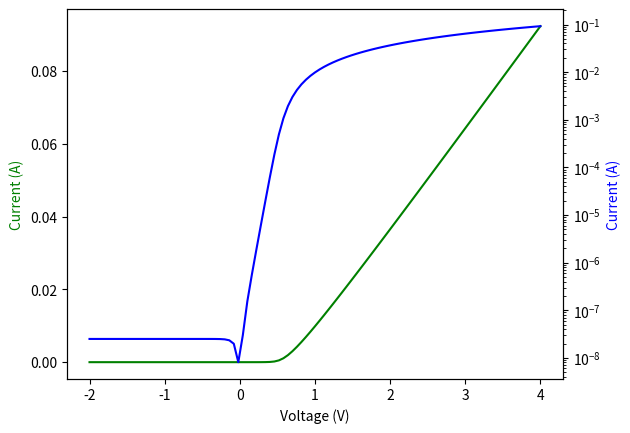

Write Python code to recreate this figure.
# -*- coding: utf-8 -*-
"""
Created on Mon Mar 11 17:45:38 2024

[redacted]
"""

import numpy as np
from scipy.constants import k, e
from scipy.optimize import fsolve


class diode:
    def __init__(
        self,
        I0: float = 3.40e11,
        Egap: float = 1.12,
        n: float = 2.0,
        Rs: float = 35,
        temperature: float = 295,
        simplephysics: bool = False
    ):
        self.I0 = I0
        self.Egap = Egap
        self.n = n
        self.Rs = Rs
        self.temperature = temperature
        self.voltage = 0
        self.current = 0
        self.simplephysics = simplephysics

    def _calc_current(self, voltage: float, current: float):
        x = e * (voltage - self.Rs * current) / k / self.temperature / self.n
        if x > 20:
            return np.exp(np.log(self.I0) - e * self.Egap / k / self.temperature + x)
        elif x > 0:
            return np.exp(
                np.log(self.I0)
                - e * self.Egap / k / self.temperature
                + np.log(np.exp(x) - 1)
            )
        else:
            return (
                self.I0
                * np.exp(-e * self.Egap / k / self.temperature)
                * (np.exp(x) - 1)
            )

    def set_temperature(self, temperature: float):
        self.temperature = temperature

    def set_current(self, current: float):
        self.current = current

    def set_voltage(self, voltage: float):
        self.voltage = voltage

    def get_current(self, voltage=None):
        if voltage is None:
            voltage = self.voltage

        if self.Rs > 0 and not self.simplephysics:
            # more realistic model including serial resistance:
            # requires numerical solution of implicit equation
            func = lambda current: (self._calc_current(voltage, current) - current)
            if voltage < 0:
                current0 = 0
            else:
                current0 = voltage / 2 / self.Rs
            result = fsolve(func, current0)
            return result[0]
        else:
            # simple physics:
            # we neglect the serial resistance and simply calculate
            # the Shockley equation
            return self._calc_current(voltage, 0)

    def get_voltage(self, current=None):
        if current is None:
            current = self.current

        return (
            self.n
            * k
            * self.temperature
            / e
            * np.log(
                1 + current / self.I0 / np.exp(-e * self.Egap / k / self.temperature)
            )
            + self.Rs * current
        )


if __name__ == "__main__":
    import matplotlib.pyplot as plt

    diode1 = diode()

    diode1.set_temperature(295)

    dataU = np.linspace(-2, 4, 101)

    dataI = np.array([])
    for voltage in dataU:
        dataI = np.append(dataI, diode1.get_current(voltage))

    dataU2 = np.array([])
    for current in dataI:
        dataU2 = np.append(dataU2, diode1.get_voltage(current))

    fig, ax1 = plt.subplots()
    ax1.set_xlabel("Voltage (V)")
    ax1.set_ylabel("Current (A)", color="g")
    ax2 = ax1.twinx()
    ax2.set_ylabel("Current (A)", color="b")
    ax2.set_yscale("log")

    ax1.plot(dataU, dataI, color="g")
    mask = dataI != 0
    ax2.plot(dataU[mask], np.abs(dataI[mask]), color="b")
